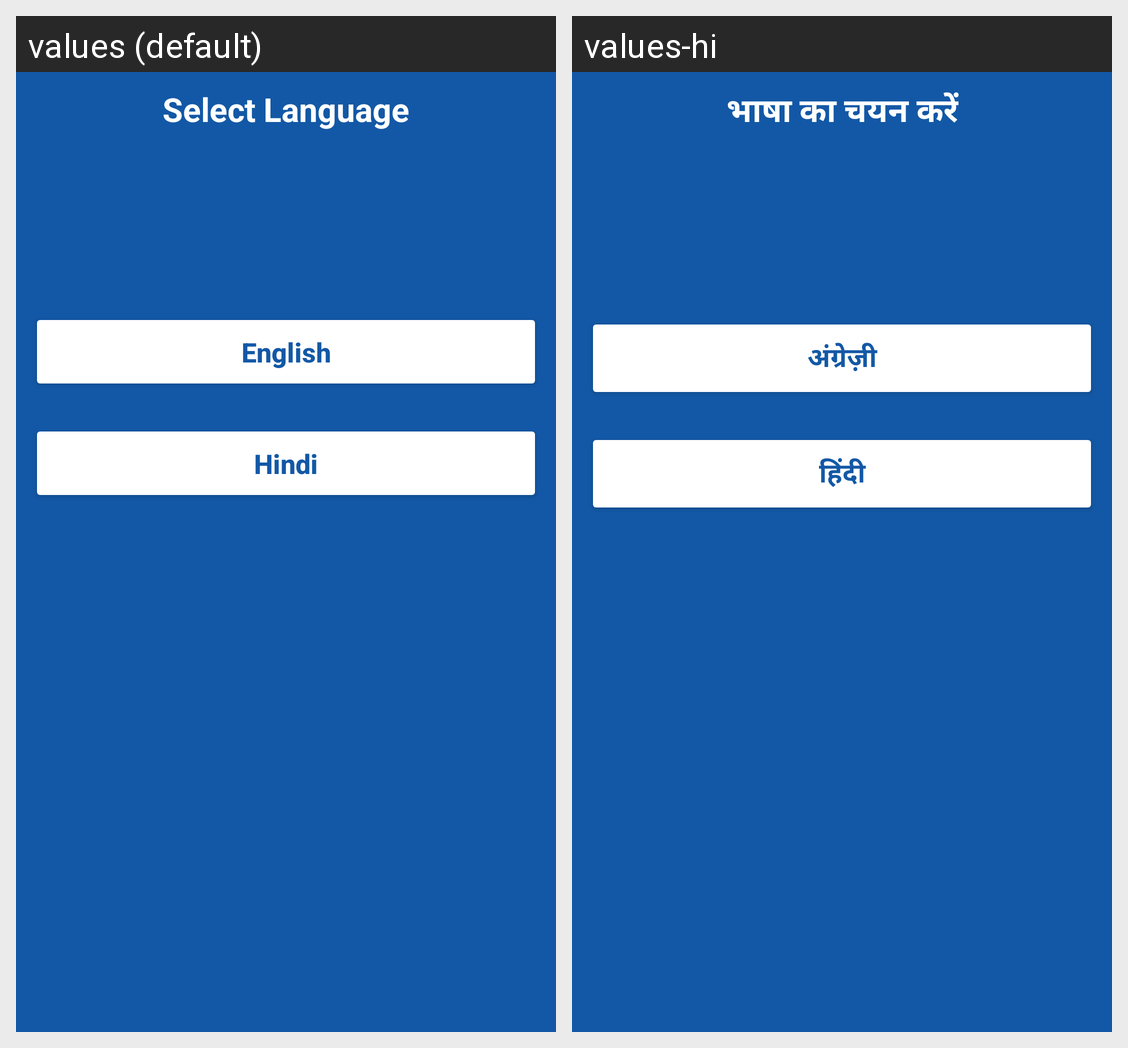

Here is an Android app screen in its default locale and in the app's own translations. Write out the translated-string differences for the strings that appear on this screen.
Android screen res/layout/activity_select_language.xml rendered under 2 locales, left to right: values (default), values-hi. Device: Nexus 5 (rendered at 1080×1920; each locale shown at half size, 540×960, under a caption strip naming it); theme Theme.Covid_form.
Strings drawn on this screen, with the default value and each locale's value (text and hints the layout hard-codes, and strings that could not be matched under every locale, appear in the picture but are not listed):

select_language
  values: Select Language
  values-hi: भाषा का चयन करें

english
  values: English
  values-hi: अंग्रेज़ी

hindi
  values: Hindi
  values-hi: हिंदी
